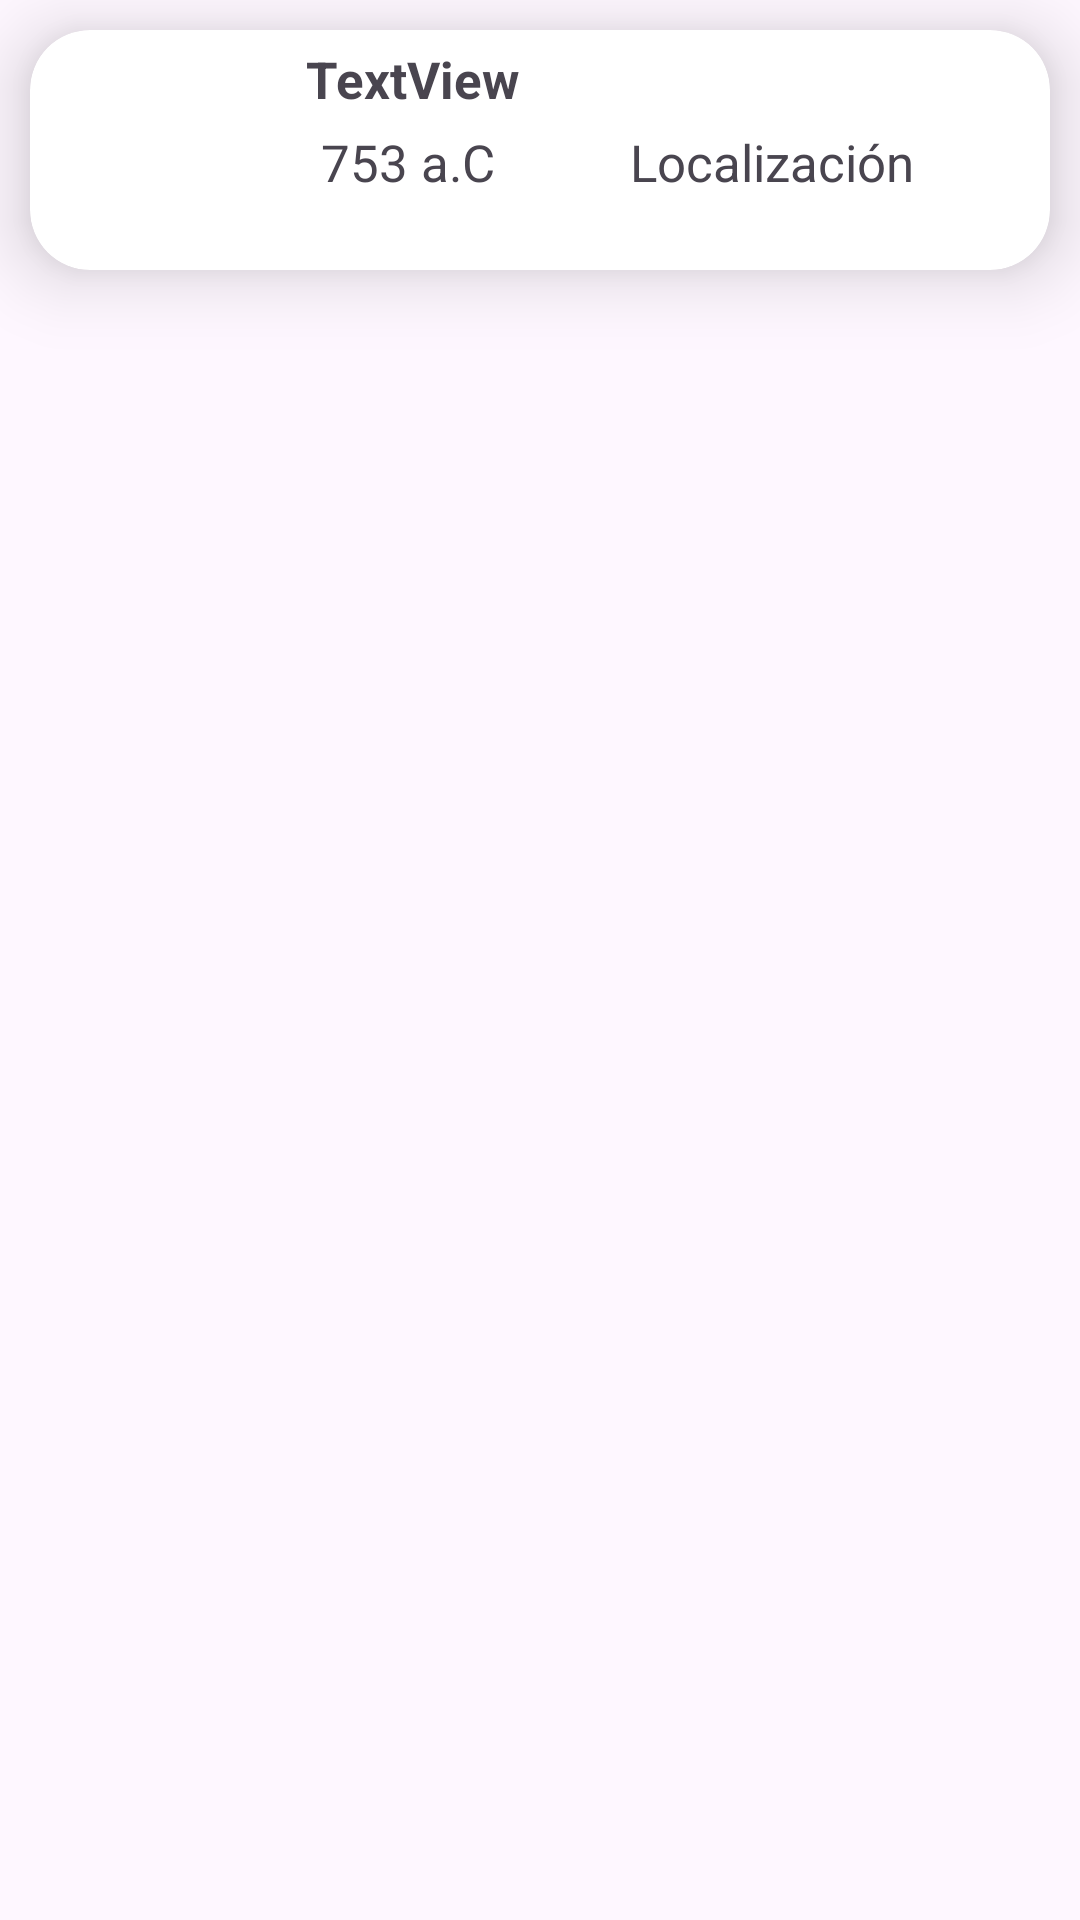

Here is an Android app screen rendered from its layout file. Give the layout XML and the strings, colors and styles it references.
<!-- AndroidManifest.xml: application theme Theme.First2 -->
<!-- res/layout/cv_row.xml -->
<?xml version="1.0" encoding="utf-8"?>
<androidx.constraintlayout.widget.ConstraintLayout xmlns:android="http://schemas.android.com/apk/res/android"
    xmlns:app="http://schemas.android.com/apk/res-auto"
    xmlns:tools="http://schemas.android.com/tools"
    android:layout_width="match_parent"
    android:layout_height="wrap_content">

    <androidx.cardview.widget.CardView
        android:id="@+id/cardView"
        android:layout_width="match_parent"
        android:layout_height="wrap_content"
        android:backgroundTint="@color/cafe"
        app:layout_constraintEnd_toEndOf="parent"
        app:layout_constraintStart_toStartOf="parent"
        app:layout_constraintTop_toTopOf="parent"
        android:layout_margin="10dp"
        app:cardCornerRadius="20dp"
        android:clickable="true"
        android:focusable="true"
        app:cardElevation="15dp"

        >

        <LinearLayout
            android:layout_width="match_parent"
            android:layout_height="80dp"
            android:orientation="horizontal"
            android:id="@+id/cardContent"
            >

            <ImageView
                android:id="@+id/eventImage"
                android:layout_width="87dp"
                android:layout_height="match_parent"
                android:padding="5dp"
                android:paddingStart="20dp"
                android:src="@drawable/ic_book"
                />

            <LinearLayout
                android:layout_width="match_parent"
                android:layout_height="match_parent"
                android:orientation="vertical">

                <TextView
                    android:id="@+id/titleEvent"
                    android:layout_width="match_parent"
                    android:layout_height="wrap_content"
                    android:textSize="17dp"
                    android:textStyle="bold"
                    android:padding="5dp"
                    android:paddingStart="10dp"
                    android:text="TextView" />

                <LinearLayout
                    android:layout_width="match_parent"
                    android:layout_height="match_parent"
                    android:orientation="horizontal">

                    <TextView
                        android:id="@+id/dateEvent"
                        android:layout_width="wrap_content"
                        android:layout_height="wrap_content"
                        android:paddingStart="10dp"
                        android:textSize="17dp"
                        android:layout_weight="1"
                        android:text="753 a.C" />

                    <TextView
                        android:id="@+id/locationEvent"
                        android:layout_width="wrap_content"
                        android:layout_height="wrap_content"
                        android:textSize="17dp"
                        android:layout_weight="1"
                        android:text="Localización" />
                </LinearLayout>
            </LinearLayout>
        </LinearLayout>

    </androidx.cardview.widget.CardView>
</androidx.constraintlayout.widget.ConstraintLayout>
<!-- resources referenced by this layout -->
<resources>
  <style name="Theme.First2" parent="Base.Theme.First2" />
  <style name="Base.Theme.First2" parent="Theme.Material3.DayNight.NoActionBar">
          
          
      </style>
</resources>
